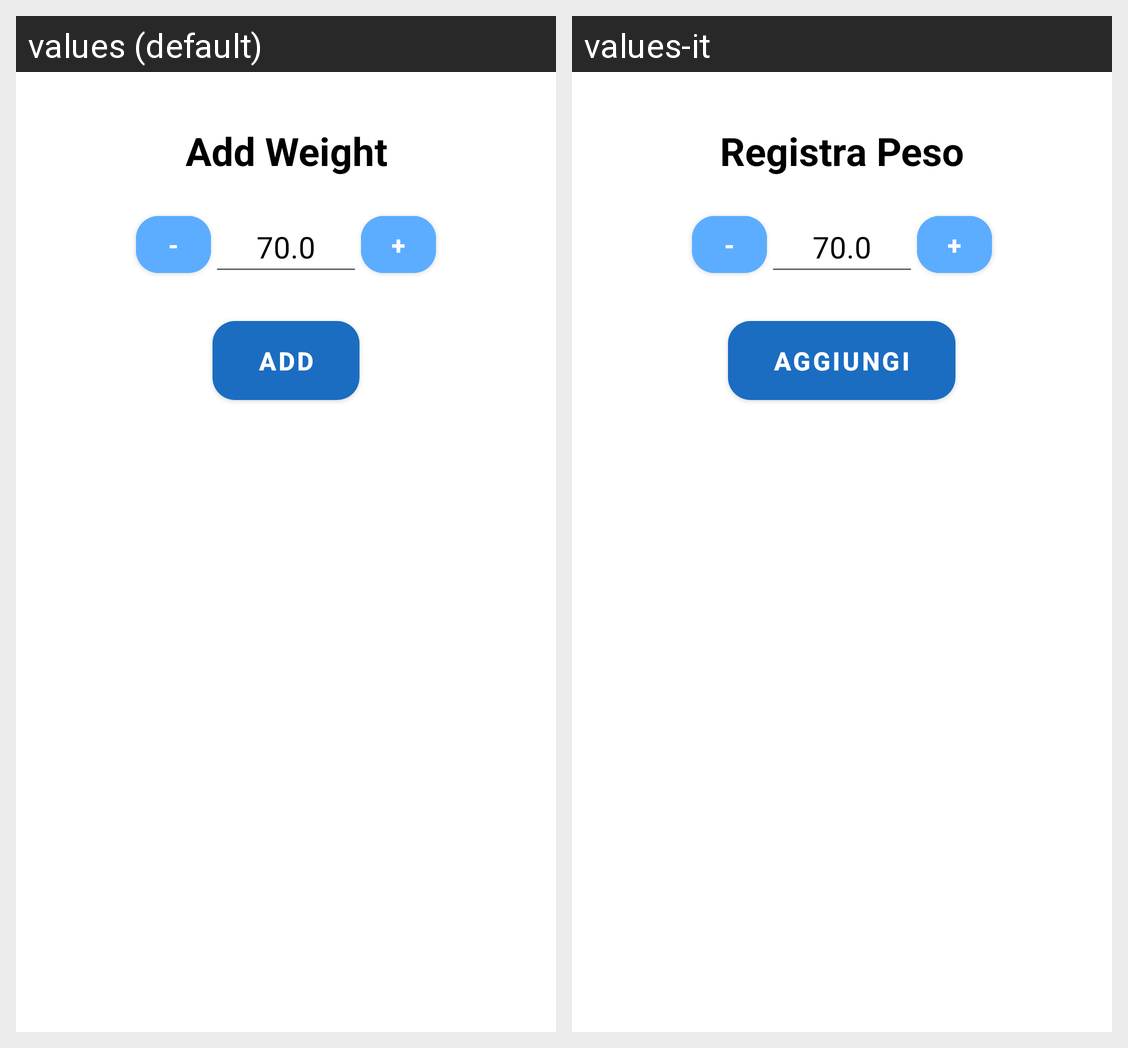

Strings drawn on this Android screen and how each of the app's shown locales translates them:
Android screen res/layout/client_add_weight_fragment.xml rendered under 2 locales, left to right: values (default), values-it. Device: Nexus 5 (rendered at 1080×1920; each locale shown at half size, 540×960, under a caption strip naming it); theme Theme.WeFit.
Strings drawn on this screen, with the default value and each locale's value (text and hints the layout hard-codes, and strings that could not be matched under every locale, appear in the picture but are not listed):

add_weight
  values: Add Weight
  values-it: Registra Peso

add
  values: Add
  values-it: Aggiungi
